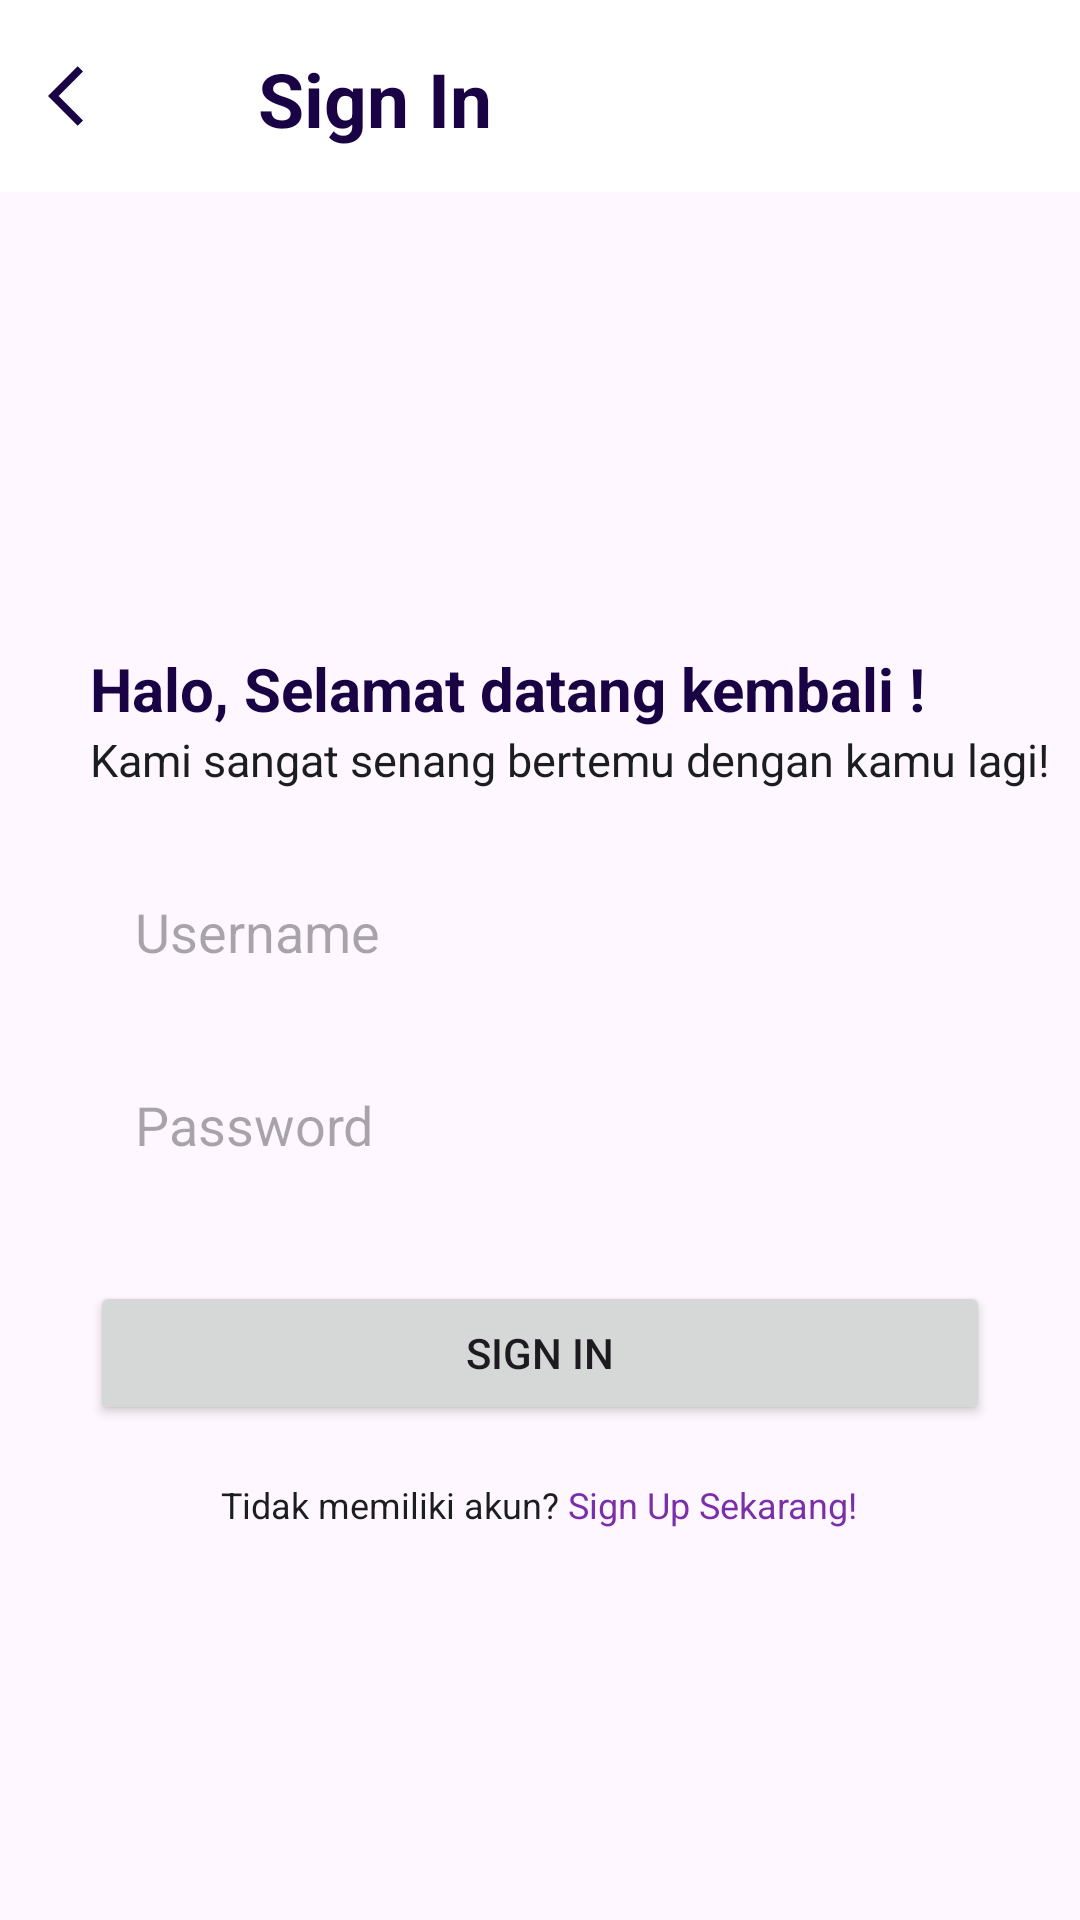

Produce the Android XML layout that renders to this screen, including the resource entries it uses.
<!-- AndroidManifest.xml: application theme Theme.EsemkaEsport -->
<!-- res/layout/activity_login.xml -->
<?xml version="1.0" encoding="utf-8"?>
<androidx.constraintlayout.widget.ConstraintLayout xmlns:android="http://schemas.android.com/apk/res/android"
    xmlns:app="http://schemas.android.com/apk/res-auto"
    xmlns:tools="http://schemas.android.com/tools"
    android:id="@+id/main"
    android:layout_width="match_parent"
    android:layout_height="match_parent"
    android:fitsSystemWindows="true"

    tools:context=".Login">

    <com.google.android.material.appbar.MaterialToolbar
        android:id="@+id/welcome"
        android:layout_width="match_parent"
        android:layout_height="wrap_content"
        android:background="@color/white"

        app:layout_constraintEnd_toEndOf="parent"
        app:layout_constraintStart_toStartOf="parent"
        app:layout_constraintTop_toTopOf="parent"/>


    <LinearLayout
        android:layout_width="match_parent"
        android:layout_height="wrap_content"
        android:layout_marginTop="216dp"
        android:orientation="vertical"
        app:layout_constraintStart_toStartOf="parent"
        app:layout_constraintTop_toTopOf="parent">




        <TextView
            android:id="@+id/textView"
            android:layout_width="wrap_content"
            android:layout_height="wrap_content"
            android:layout_marginLeft="30dp"
            android:layout_weight="1"
            android:hint="Halo, Selamat datang kembali !"
            android:textColorHint="@color/blue"
            android:textSize="20dp"
            android:textStyle="bold" />

        <TextView
            android:id="@+id/textView2"
            android:layout_width="wrap_content"
            android:layout_height="wrap_content"
            android:layout_marginLeft="30dp"
            android:layout_marginBottom="20dp"
            android:layout_weight="1"
            android:hint="Kami sangat senang bertemu dengan kamu lagi!"
            android:textColorHint="@color/gray"
            android:textSize="15dp" />


        <EditText
            android:id="@+id/username"
            android:layout_width="match_parent"
            android:layout_height="wrap_content"
            android:layout_marginHorizontal="30dp"
            android:layout_marginBottom="10dp"
            android:layout_weight="1"
            android:background="@drawable/kolom"
            android:ems="10"
            android:hint="Username"
            android:inputType="text"
            android:padding="15dp" />


        <EditText
            android:id="@+id/password"
            android:layout_width="match_parent"
            android:layout_height="wrap_content"
            android:layout_marginHorizontal="30dp"
            android:layout_marginBottom="10dp"
            android:layout_weight="1"
            android:background="@drawable/kolom"
            android:ems="10"
            android:hint="Password"
            android:inputType="textPassword"
            android:padding="15dp" />

        <Button
            android:id="@+id/signIn"
            android:layout_width="match_parent"
            android:layout_height="wrap_content"
            android:layout_marginHorizontal="30dp"
            android:layout_marginTop="15dp"
            android:layout_weight="1"
            android:text="Sign In" />

        <LinearLayout
            android:layout_width="match_parent"
            android:layout_height="37dp"
            android:layout_marginTop="8dp"
            android:gravity="center"
            android:orientation="horizontal">

            <TextView
                android:id="@+id/kata"
                android:layout_width="wrap_content"
                android:layout_height="wrap_content"
                android:hint="Tidak memiliki akun? "
                android:textColorHint="@color/gray"
                android:textSize="12dp" />

            <TextView
                android:id="@+id/signUp"
                android:layout_width="wrap_content"
                android:layout_height="wrap_content"
                android:hint="Sign Up Sekarang!"
                android:textColorHint="@color/ungu"
                android:textSize="12dp" />


        </LinearLayout>


    </LinearLayout>

    <TextView
        android:id="@+id/sign"
        android:layout_width="wrap_content"
        android:layout_height="wrap_content"
        android:layout_marginTop="16dp"
        android:layout_marginEnd="196dp"
        android:text="Sign In"
        android:textColor="@color/blue"
        android:textSize="25dp"
        android:textStyle="bold"
        app:layout_constraintEnd_toEndOf="parent"
        app:layout_constraintTop_toTopOf="parent" />

    <ImageView
        android:id="@+id/back"
        android:layout_width="wrap_content"
        android:layout_height="wrap_content"
        android:layout_marginStart="16dp"
        android:layout_marginTop="20dp"
        app:layout_constraintStart_toStartOf="parent"
        app:layout_constraintTop_toTopOf="parent"
        app:srcCompat="@drawable/baseline_arrow_back_ios_24" />

</androidx.constraintlayout.widget.ConstraintLayout>
<!-- resources referenced by this layout -->
<resources>
  <color name="blue">#190345 </color>
  <color name="gray">#1b1d1e</color>
  <color name="ungu">#7A2EA8  </color>
  <color name="white">#FFFFFFFF</color>
  <!-- drawable baseline_arrow_back_ios_24 (drawable) -->
  <vector xmlns:android="http://schemas.android.com/apk/res/android" android:autoMirrored="true" android:height="24dp" android:tint="#190345" android:viewportHeight="24" android:viewportWidth="24" android:width="24dp">
        
      <path android:fillColor="@android:color/white" android:pathData="M11.67,3.87L9.9,2.1 0,12l9.9,9.9 1.77,-1.77L3.54,12z"/>
      
  </vector>
  <style name="Theme.EsemkaEsport" parent="Base.Theme.EsemkaEsport" />
  <style name="Base.Theme.EsemkaEsport" parent="Theme.Material3.DayNight.NoActionBar">
          
          
      </style>
</resources>
